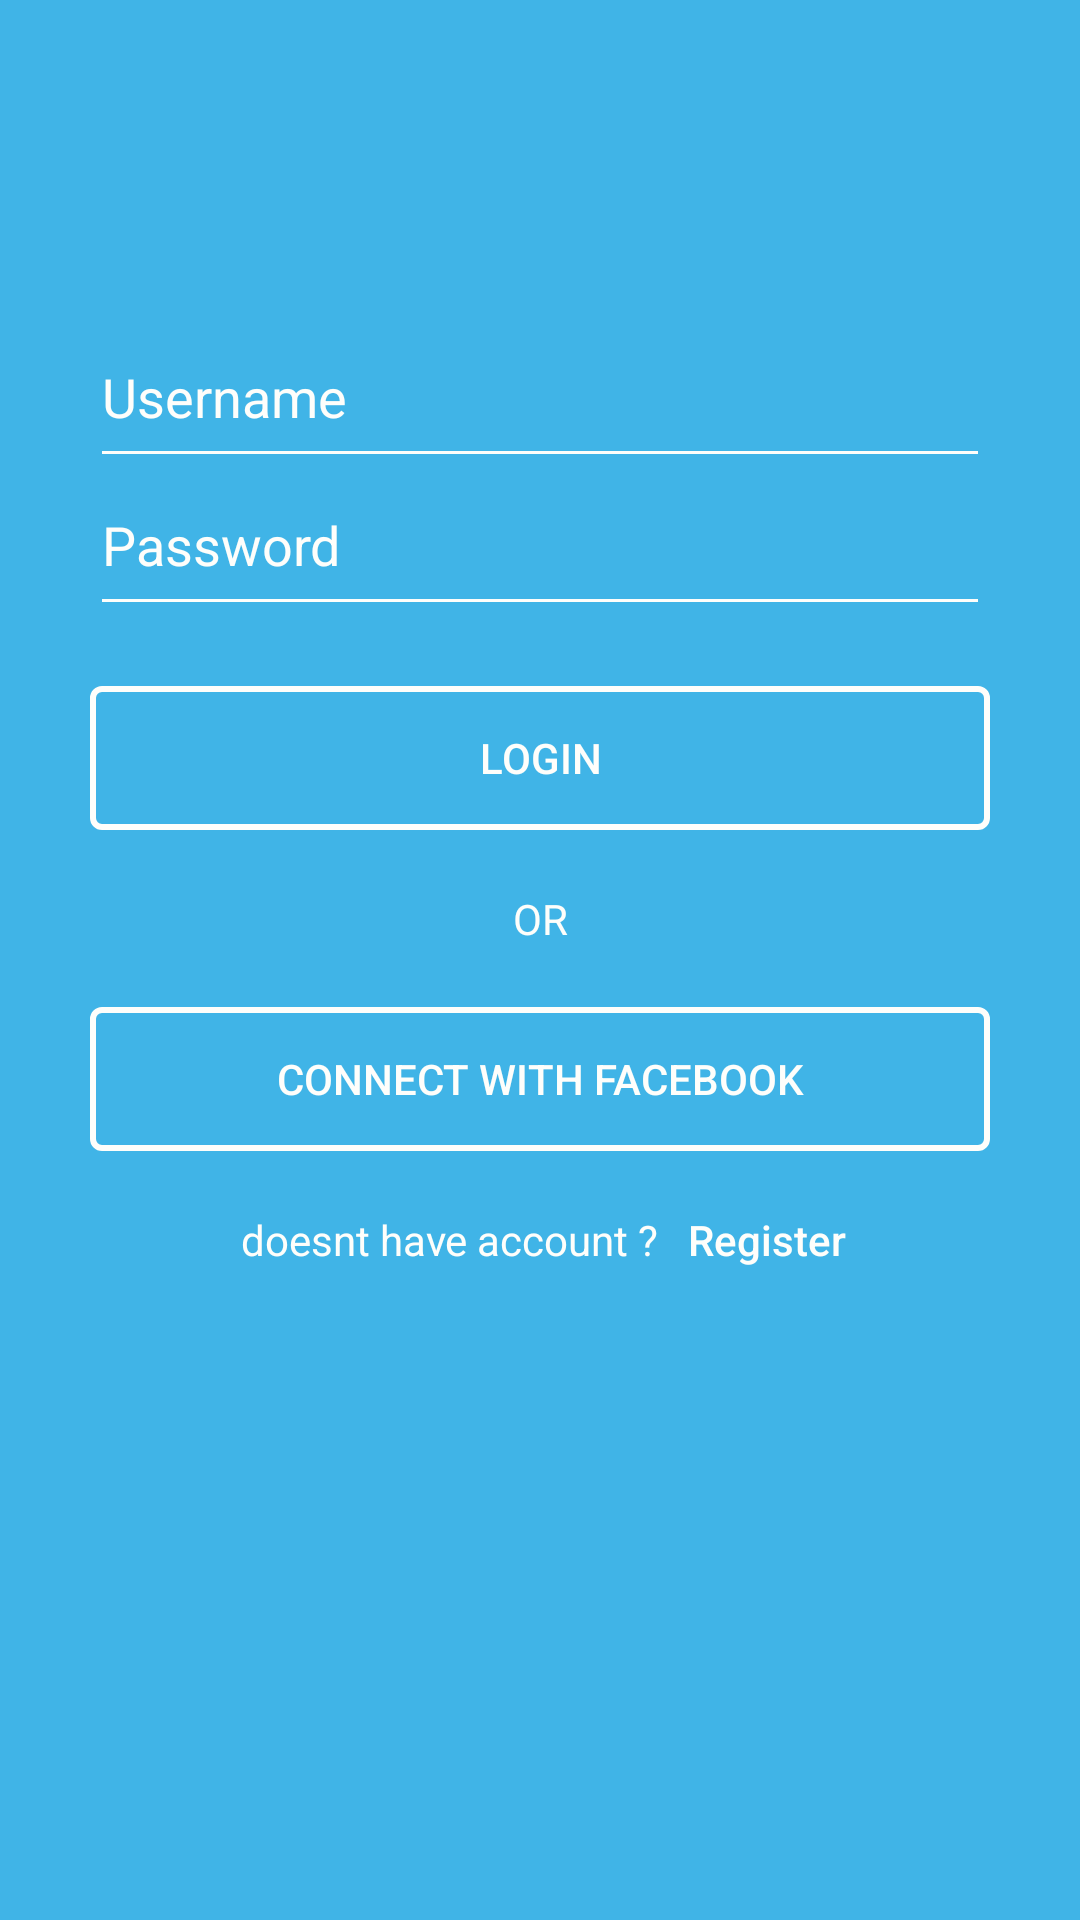

Here is an Android app screen rendered from its layout file. Give the layout XML and the strings, colors and styles it references.
<!-- AndroidManifest.xml: application theme AppTheme -->
<!-- res/layout/activity_main.xml -->
<?xml version="1.0" encoding="utf-8"?>
<RelativeLayout xmlns:android="http://schemas.android.com/apk/res/android"
    xmlns:app="http://schemas.android.com/apk/res-auto"
    xmlns:tools="http://schemas.android.com/tools"
    android:layout_width="match_parent"
    android:layout_height="match_parent"
    android:background="@color/skyblue"
    android:padding="30dp"
    tools:context=".MainActivity">

    <ImageView
        android:id="@+id/imageView2"
        android:layout_width="wrap_content"
        android:layout_height="wrap_content"
        android:layout_centerHorizontal="true"
        android:layout_marginTop="40dp"
        android:layout_marginBottom="40dp"
        app:srcCompat="@drawable/ic_welcome_logo" />

    <EditText
        android:paddingBottom="@dimen/padfifteen"
        android:id="@+id/username"
        android:layout_width="match_parent"
        android:layout_height="wrap_content"
        android:hint="@string/username"
        android:backgroundTint="@color/whitetext"
        android:textColorHint="@color/whitetext"
        android:layout_below="@id/imageView2"
    />
    <EditText
        android:id="@+id/pwd"
        android:paddingBottom="@dimen/padfifteen"
        android:layout_width="match_parent"
        android:layout_height="wrap_content"
        android:hint="@string/pwd"
        android:backgroundTint="@color/whitetext"
        android:textColorHint="@color/whitetext"
        android:layout_below="@id/username"
        android:layout_marginBottom="@dimen/bottom20pd"
        />

    <Button
        android:id="@+id/loginbutton"
        android:layout_width="match_parent"
        android:layout_height="wrap_content"
        android:text="@string/login"
        android:layout_below="@id/pwd"
        android:background="@drawable/roundbutton"
        android:textColor="@color/whitetext"
        android:layout_marginBottom="@dimen/bottom20pd"
        />

    <TextView
        android:id="@+id/txtOr"
        android:layout_width="match_parent"
        android:layout_height="wrap_content"
        android:text="@string/or"
        android:layout_below="@id/loginbutton"
        android:textColor="@color/whitetext"
        android:layout_centerHorizontal="true"
        android:textAlignment="center"
        android:layout_marginBottom="@dimen/bottom20pd"
        />
    <Button
        android:id="@+id/btnfb"
        android:layout_width="match_parent"
        android:layout_height="wrap_content"
        android:drawableLeft="@drawable/ic_welcome_fb_login"
        android:paddingHorizontal="60dp"
        android:text="@string/fb"
        android:layout_below="@id/txtOr"
        android:background="@drawable/roundbutton"
        android:textColor="@color/whitetext"
        android:layout_marginBottom="@dimen/bottom20pd"
        />
    <TextView
        android:id="@+id/dasen"
        android:layout_width="wrap_content"
        android:layout_height="wrap_content"
        android:layout_marginStart="50dp"
        android:layout_below="@id/btnfb"
        android:text="@string/noacc"
        android:textAlignment="center"
        android:textColor="@color/whitetext"
        />

    <TextView
        android:id="@+id/regist"
        android:layout_width="wrap_content"
        android:layout_height="wrap_content"
        android:layout_below="@id/btnfb"
        android:layout_centerHorizontal="true"
        android:onClick="onClick"
        android:clickable="true"
        android:layout_marginLeft="@dimen/bottom10pd"
        android:layout_toRightOf="@id/dasen"
        android:fontFamily="sans-serif-medium"
        android:text="@string/regis"
        android:textColor="@color/whitetext" />


</RelativeLayout>
<!-- resources referenced by this layout -->
<resources>
  <color name="skyblue">#40B4E7</color>
  <color name="whitetext">#FEFEFB</color>
  <dimen name="bottom10pd">10dp</dimen>
  <dimen name="bottom20pd">20dp</dimen>
  <dimen name="padfifteen">15dp</dimen>
  <!-- drawable roundbutton (drawable) -->
  <?xml version="1.0" encoding="utf-8"?>
  <shape xmlns:android="http://schemas.android.com/apk/res/android">
  
      <corners
          android:bottomRightRadius="3dp"
          android:bottomLeftRadius="3dp"
          android:topLeftRadius="3dp"
          android:topRightRadius="3dp"
          />
  
      <stroke
          android:width="2dp"
          android:color="@color/whitetext"
          />
  </shape>
  <string name="fb">CONNECT WITH FACEBOOK</string>
  <string name="login">Login</string>
  <string name="noacc">doesnt have account ?</string>
  <string name="or">OR</string>
  <string name="pwd">Password</string>
  <string name="regis">Register</string>
  <string name="username">Username</string>
  <style name="AppTheme" parent="Theme.AppCompat.Light.NoActionBar">
          
          <item name="colorPrimary">@color/colorPrimary</item>
          <item name="colorPrimaryDark">@color/colorPrimaryDark</item>
          <item name="colorAccent">@color/colorAccent</item>
      </style>
  <color name="colorPrimary">#6200EE</color>
  <color name="colorPrimaryDark">#3700B3</color>
  <color name="colorAccent">#03DAC5</color>
</resources>
